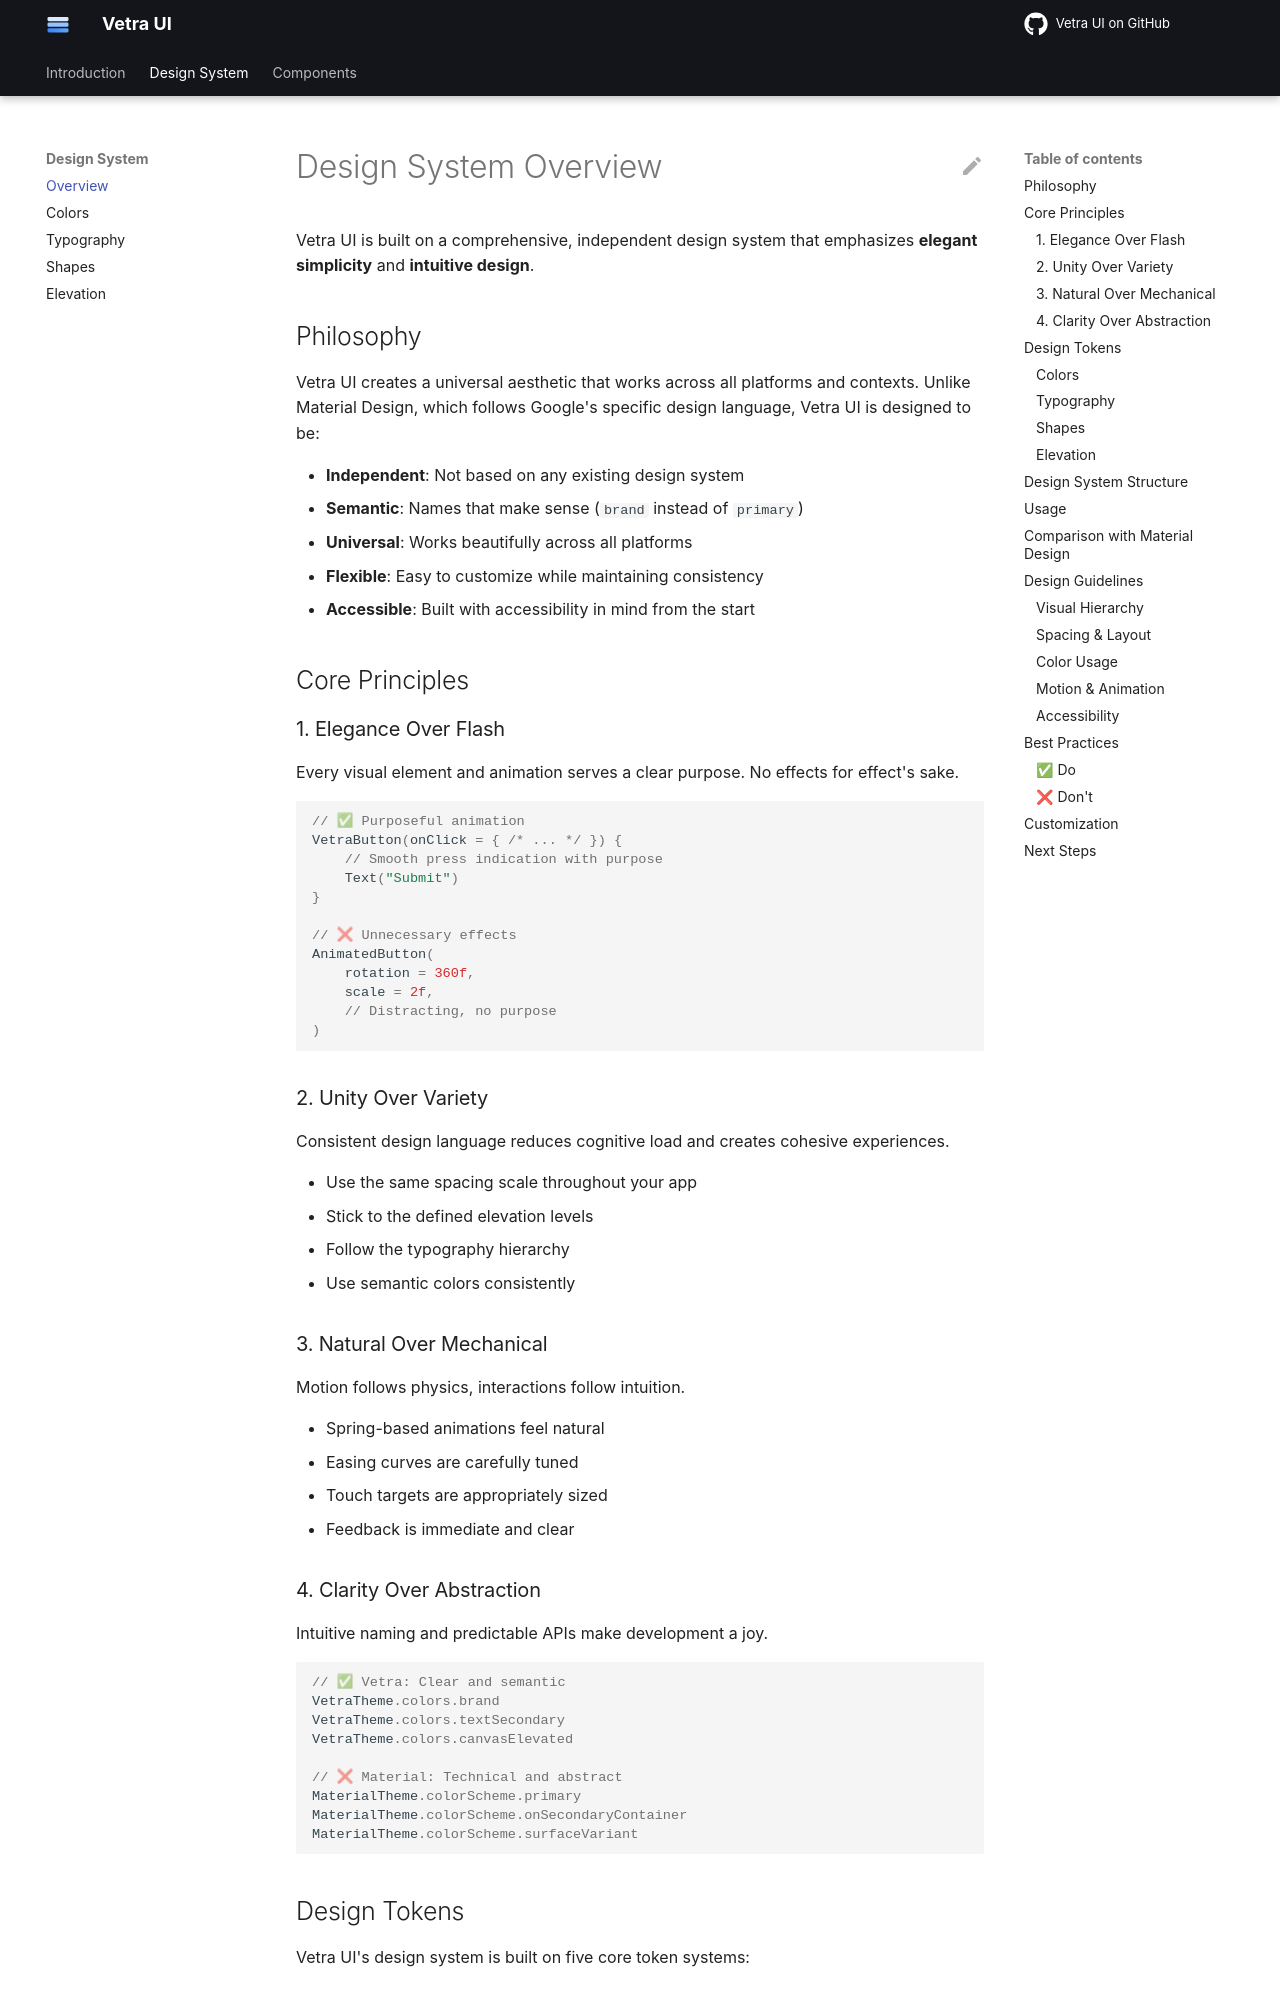

repository: flyfishxu/vetra-ui · page: design-system/overview/index.html · generator: mkdocs

# Design System Overview

Vetra UI is built on a comprehensive, independent design system that emphasizes **elegant simplicity** and **intuitive design**.

## Philosophy

Vetra UI creates a universal aesthetic that works across all platforms and contexts. Unlike Material Design, which follows Google's specific design language, Vetra UI is designed to be:

- **Independent**: Not based on any existing design system
- **Semantic**: Names that make sense (`brand` instead of `primary`)
- **Universal**: Works beautifully across all platforms
- **Flexible**: Easy to customize while maintaining consistency
- **Accessible**: Built with accessibility in mind from the start

## Core Principles

### 1. Elegance Over Flash

Every visual element and animation serves a clear purpose. No effects for effect's sake.

```kotlin
// ✅ Purposeful animation
VetraButton(onClick = { /* ... */ }) {
    // Smooth press indication with purpose
    Text("Submit")
}

// ❌ Unnecessary effects
AnimatedButton(
    rotation = 360f,
    scale = 2f,
    // Distracting, no purpose
)
```

### 2. Unity Over Variety

Consistent design language reduces cognitive load and creates cohesive experiences.

- Use the same spacing scale throughout your app
- Stick to the defined elevation levels
- Follow the typography hierarchy
- Use semantic colors consistently

### 3. Natural Over Mechanical

Motion follows physics, interactions follow intuition.

- Spring-based animations feel natural
- Easing curves are carefully tuned
- Touch targets are appropriately sized
- Feedback is immediate and clear

### 4. Clarity Over Abstraction

Intuitive naming and predictable APIs make development a joy.

```kotlin
// ✅ Vetra: Clear and semantic
VetraTheme.colors.brand
VetraTheme.colors.textSecondary
VetraTheme.colors.canvasElevated

// ❌ Material: Technical and abstract
MaterialTheme.colorScheme.primary
MaterialTheme.colorScheme.onSecondaryContainer
MaterialTheme.colorScheme.surfaceVariant
```

## Design Tokens

Vetra UI's design system is built on five core token systems:
